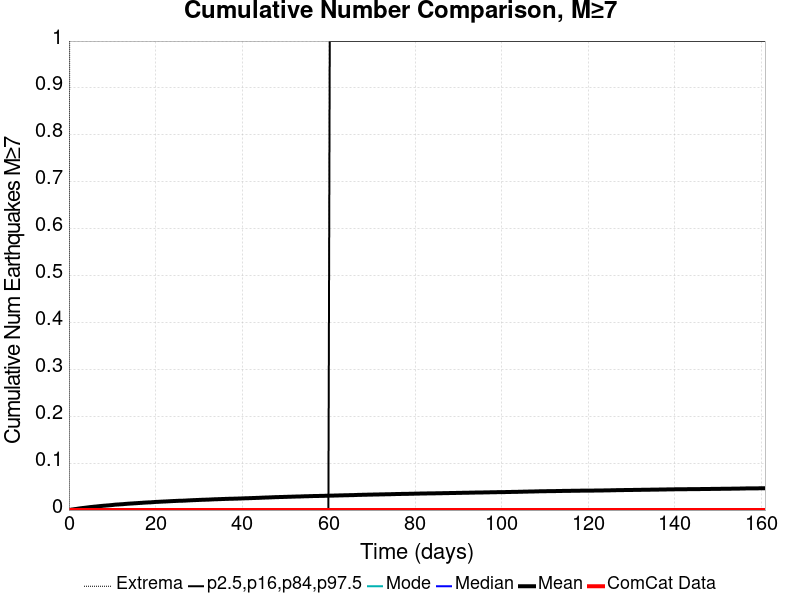

The file beside this chart, header and first rows:
Time (days), ComCat Data, Simulation Mean, Simulation Median, Simulation Mode, Simulation Minimum, Simulation Maximum, 2.5 %-ile, 16 %-ile, 84 %-ile, 97.5 %-ile
0.0, 0.0, 0.0, 0.0, 0.0, 0.0, 0.0, 0.0, 0.0, 0.0, 0.0
0.3225, 0.0, 5.1E-4, 0.0, 0.0, 0.0, 2.0, 0.0, 0.0, 0.0, 0.0
0.645, 0.0, 0.00109, 0.0, 0.0, 0.0, 2.0, 0.0, 0.0, 0.0, 0.0
0.9674, 0.0, 0.00144, 0.0, 0.0, 0.0, 3.0, 0.0, 0.0, 0.0, 0.0
1.29, 0.0, 0.00195, 0.0, 0.0, 0.0, 4.0, 0.0, 0.0, 0.0, 0.0
1.612, 0.0, 0.00227, 0.0, 0.0, 0.0, 4.0, 0.0, 0.0, 0.0, 0.0
1.935, 0.0, 0.0027, 0.0, 0.0, 0.0, 4.0, 0.0, 0.0, 0.0, 0.0
2.257, 0.0, 0.0032, 0.0, 0.0, 0.0, 4.0, 0.0, 0.0, 0.0, 0.0
2.58, 0.0, 0.00365, 0.0, 0.0, 0.0, 4.0, 0.0, 0.0, 0.0, 0.0
2.902, 0.0, 0.00401, 0.0, 0.0, 0.0, 4.0, 0.0, 0.0, 0.0, 0.0
3.225, 0.0, 0.00439, 0.0, 0.0, 0.0, 4.0, 0.0, 0.0, 0.0, 0.0
3.547, 0.0, 0.00468, 0.0, 0.0, 0.0, 4.0, 0.0, 0.0, 0.0, 0.0
3.87, 0.0, 0.00509, 0.0, 0.0, 0.0, 4.0, 0.0, 0.0, 0.0, 0.0
4.192, 0.0, 0.00544, 0.0, 0.0, 0.0, 4.0, 0.0, 0.0, 0.0, 0.0
4.515, 0.0, 0.00582, 0.0, 0.0, 0.0, 4.0, 0.0, 0.0, 0.0, 0.0
4.837, 0.0, 0.00624, 0.0, 0.0, 0.0, 4.0, 0.0, 0.0, 0.0, 0.0
5.16, 0.0, 0.00654, 0.0, 0.0, 0.0, 4.0, 0.0, 0.0, 0.0, 0.0
5.482, 0.0, 0.00683, 0.0, 0.0, 0.0, 4.0, 0.0, 0.0, 0.0, 0.0
5.805, 0.0, 0.00716, 0.0, 0.0, 0.0, 4.0, 0.0, 0.0, 0.0, 0.0
6.127, 0.0, 0.0074, 0.0, 0.0, 0.0, 4.0, 0.0, 0.0, 0.0, 0.0
6.45, 0.0, 0.00773, 0.0, 0.0, 0.0, 5.0, 0.0, 0.0, 0.0, 0.0
6.772, 0.0, 0.00808, 0.0, 0.0, 0.0, 5.0, 0.0, 0.0, 0.0, 0.0
7.095, 0.0, 0.00837, 0.0, 0.0, 0.0, 5.0, 0.0, 0.0, 0.0, 0.0
7.417, 0.0, 0.00864, 0.0, 0.0, 0.0, 5.0, 0.0, 0.0, 0.0, 0.0
7.739, 0.0, 0.00898, 0.0, 0.0, 0.0, 5.0, 0.0, 0.0, 0.0, 0.0
8.062, 0.0, 0.00921, 0.0, 0.0, 0.0, 6.0, 0.0, 0.0, 0.0, 0.0
8.384, 0.0, 0.00946, 0.0, 0.0, 0.0, 6.0, 0.0, 0.0, 0.0, 0.0
8.707, 0.0, 0.00969, 0.0, 0.0, 0.0, 6.0, 0.0, 0.0, 0.0, 0.0
9.029, 0.0, 0.00993, 0.0, 0.0, 0.0, 6.0, 0.0, 0.0, 0.0, 0.0
9.352, 0.0, 0.01016, 0.0, 0.0, 0.0, 6.0, 0.0, 0.0, 0.0, 0.0
9.674, 0.0, 0.01047, 0.0, 0.0, 0.0, 6.0, 0.0, 0.0, 0.0, 0.0
9.997, 0.0, 0.01075, 0.0, 0.0, 0.0, 6.0, 0.0, 0.0, 0.0, 0.0
10.32, 0.0, 0.01112, 0.0, 0.0, 0.0, 6.0, 0.0, 0.0, 0.0, 0.0
10.64, 0.0, 0.01147, 0.0, 0.0, 0.0, 7.0, 0.0, 0.0, 0.0, 0.0
10.96, 0.0, 0.0117, 0.0, 0.0, 0.0, 7.0, 0.0, 0.0, 0.0, 0.0
11.29, 0.0, 0.01182, 0.0, 0.0, 0.0, 7.0, 0.0, 0.0, 0.0, 0.0
11.61, 0.0, 0.01202, 0.0, 0.0, 0.0, 7.0, 0.0, 0.0, 0.0, 0.0
11.93, 0.0, 0.01226, 0.0, 0.0, 0.0, 7.0, 0.0, 0.0, 0.0, 0.0
12.25, 0.0, 0.0124, 0.0, 0.0, 0.0, 7.0, 0.0, 0.0, 0.0, 0.0
12.58, 0.0, 0.01264, 0.0, 0.0, 0.0, 7.0, 0.0, 0.0, 0.0, 0.0
12.9, 0.0, 0.01295, 0.0, 0.0, 0.0, 7.0, 0.0, 0.0, 0.0, 0.0
13.22, 0.0, 0.01321, 0.0, 0.0, 0.0, 7.0, 0.0, 0.0, 0.0, 0.0
13.54, 0.0, 0.01345, 0.0, 0.0, 0.0, 7.0, 0.0, 0.0, 0.0, 0.0
13.87, 0.0, 0.01367, 0.0, 0.0, 0.0, 7.0, 0.0, 0.0, 0.0, 0.0
14.19, 0.0, 0.01386, 0.0, 0.0, 0.0, 7.0, 0.0, 0.0, 0.0, 0.0
14.51, 0.0, 0.014, 0.0, 0.0, 0.0, 7.0, 0.0, 0.0, 0.0, 0.0
14.83, 0.0, 0.01421, 0.0, 0.0, 0.0, 7.0, 0.0, 0.0, 0.0, 0.0
15.16, 0.0, 0.01445, 0.0, 0.0, 0.0, 7.0, 0.0, 0.0, 0.0, 0.0
15.48, 0.0, 0.01458, 0.0, 0.0, 0.0, 7.0, 0.0, 0.0, 0.0, 0.0
15.8, 0.0, 0.01483, 0.0, 0.0, 0.0, 7.0, 0.0, 0.0, 0.0, 0.0
16.12, 0.0, 0.01501, 0.0, 0.0, 0.0, 7.0, 0.0, 0.0, 0.0, 0.0
16.45, 0.0, 0.01521, 0.0, 0.0, 0.0, 7.0, 0.0, 0.0, 0.0, 0.0
16.77, 0.0, 0.01535, 0.0, 0.0, 0.0, 7.0, 0.0, 0.0, 0.0, 0.0
17.09, 0.0, 0.01565, 0.0, 0.0, 0.0, 7.0, 0.0, 0.0, 0.0, 0.0
17.41, 0.0, 0.01586, 0.0, 0.0, 0.0, 7.0, 0.0, 0.0, 0.0, 0.0
17.74, 0.0, 0.01601, 0.0, 0.0, 0.0, 7.0, 0.0, 0.0, 0.0, 0.0
18.06, 0.0, 0.01619, 0.0, 0.0, 0.0, 7.0, 0.0, 0.0, 0.0, 0.0
18.38, 0.0, 0.01632, 0.0, 0.0, 0.0, 7.0, 0.0, 0.0, 0.0, 0.0
18.7, 0.0, 0.01646, 0.0, 0.0, 0.0, 7.0, 0.0, 0.0, 0.0, 0.0
19.03, 0.0, 0.01654, 0.0, 0.0, 0.0, 7.0, 0.0, 0.0, 0.0, 0.0
... 440 more rows
